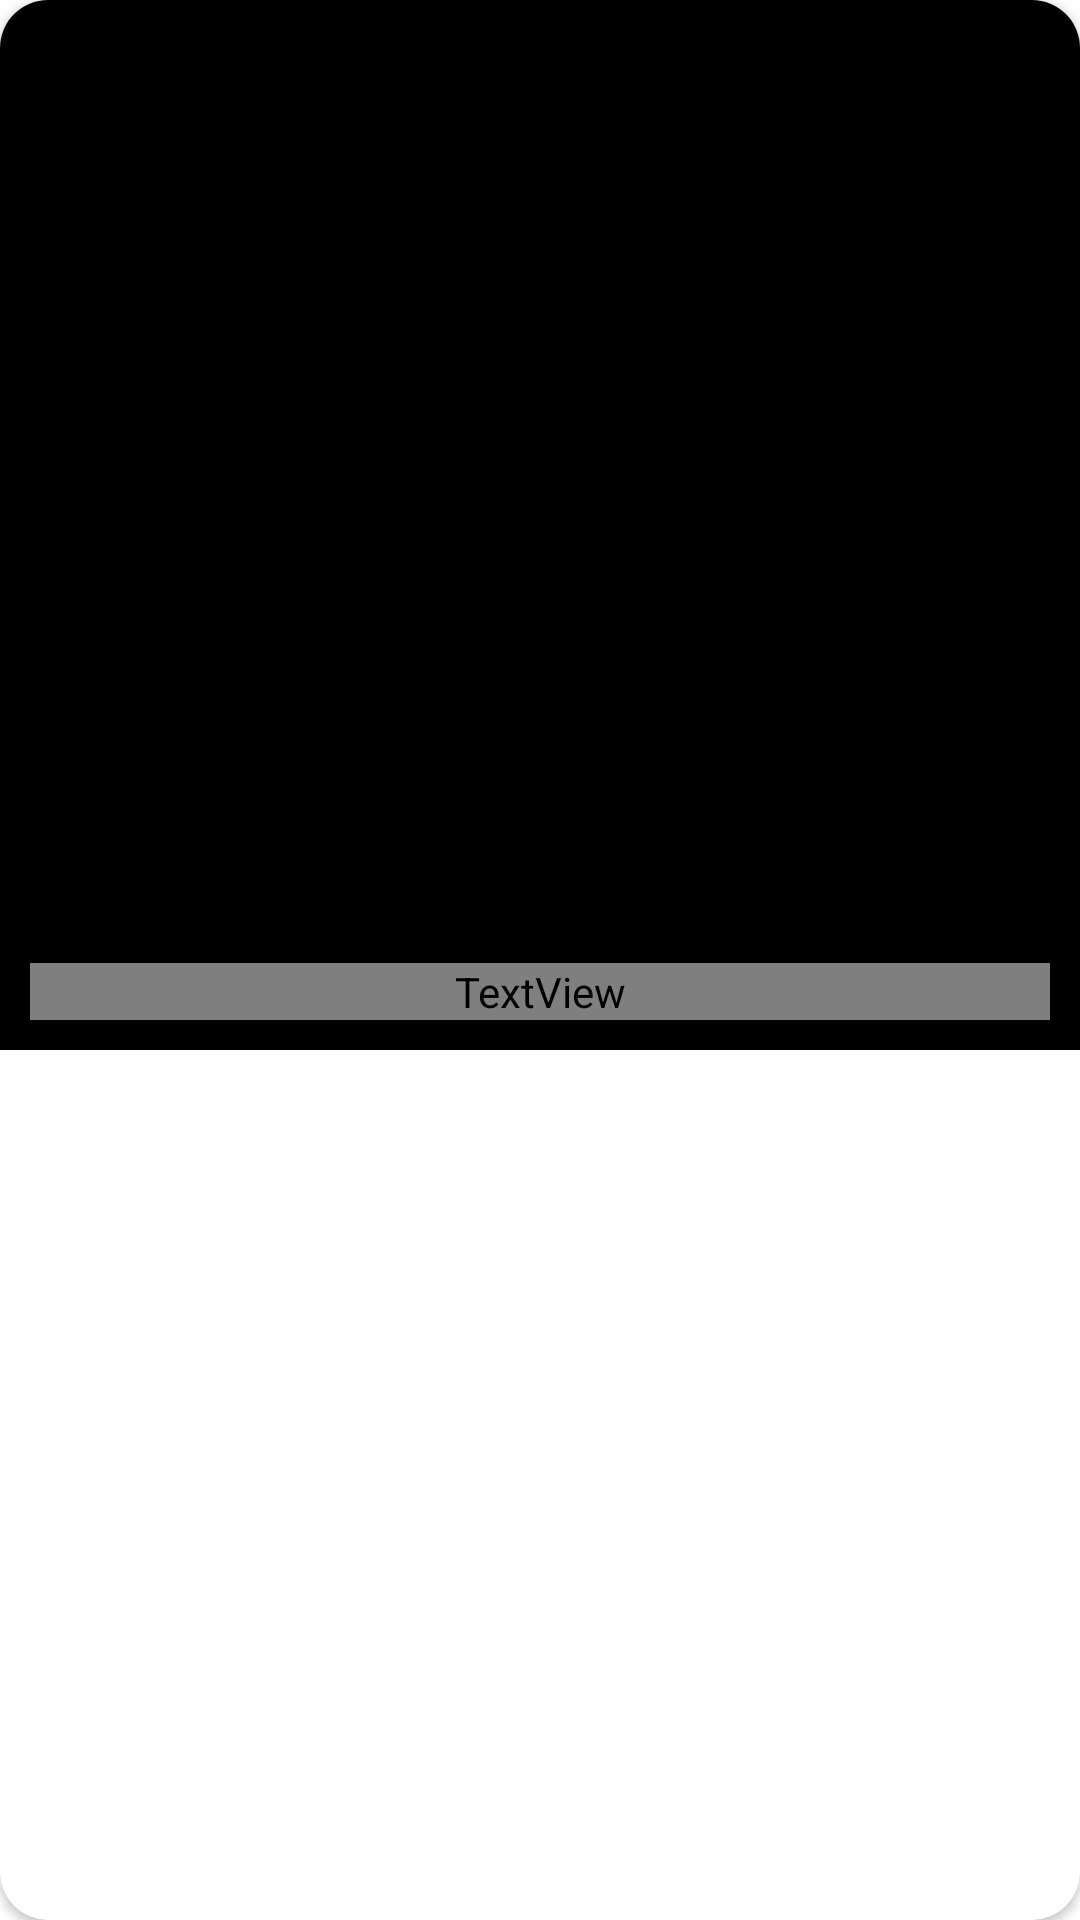

Layout XML and referenced resources for this Android screen:
<!-- AndroidManifest.xml: application theme Theme.NASAPics -->
<!-- res/layout/image_page_view.xml -->
<?xml version="1.0" encoding="utf-8"?>
<androidx.cardview.widget.CardView xmlns:android="http://schemas.android.com/apk/res/android"
    xmlns:app="http://schemas.android.com/apk/res-auto"
    android:layout_width="match_parent"
    android:layout_height="match_parent"
    android:layout_margin="6dp"
    app:cardCornerRadius="16dp">

    <androidx.constraintlayout.widget.ConstraintLayout
        android:layout_width="match_parent"
        android:layout_height="match_parent">

        <ImageView
            android:id="@+id/main_image"
            android:layout_width="match_parent"
            android:layout_height="350dp"
            android:background="@color/black"
            android:scaleType="centerCrop"
            app:layout_constraintEnd_toEndOf="parent"
            app:layout_constraintStart_toStartOf="parent"
            app:layout_constraintTop_toTopOf="parent" />

        <TextView
            android:id="@+id/title"
            android:layout_width="match_parent"
            android:layout_height="wrap_content"
            android:layout_marginStart="10dp"
            android:layout_marginEnd="10dp"
            android:layout_marginBottom="10dp"
            android:fontFamily="@font/roboto_font"
            android:text="-----"
            android:textColor="@color/white"
            android:textSize="25sp"
            app:layout_constraintBottom_toBottomOf="@+id/main_image"
            app:layout_constraintEnd_toEndOf="parent"
            app:layout_constraintStart_toStartOf="parent" />
    </androidx.constraintlayout.widget.ConstraintLayout>

</androidx.cardview.widget.CardView>
<!-- resources referenced by this layout -->
<resources>
  <color name="black">#FF000000</color>
  <color name="white">#FFFFFFFF</color>
  <style name="Theme.NASAPics" parent="Theme.MaterialComponents.DayNight.NoActionBar">
          
          <item name="colorPrimary">@color/white</item>
          <item name="colorPrimaryVariant">@color/purple_700</item>
          <item name="colorOnPrimary">@color/white</item>
          
          <item name="colorSecondary">@color/teal_200</item>
          <item name="colorSecondaryVariant">@color/teal_700</item>
          <item name="colorOnSecondary">@color/black</item>
          
          <item name="android:statusBarColor" tools:targetApi="l">?attr/colorPrimaryVariant</item>
          
      </style>
  <color name="purple_700">#FF3700B3</color>
  <color name="teal_200">#FF03DAC5</color>
  <color name="teal_700">#FF018786</color>
</resources>
